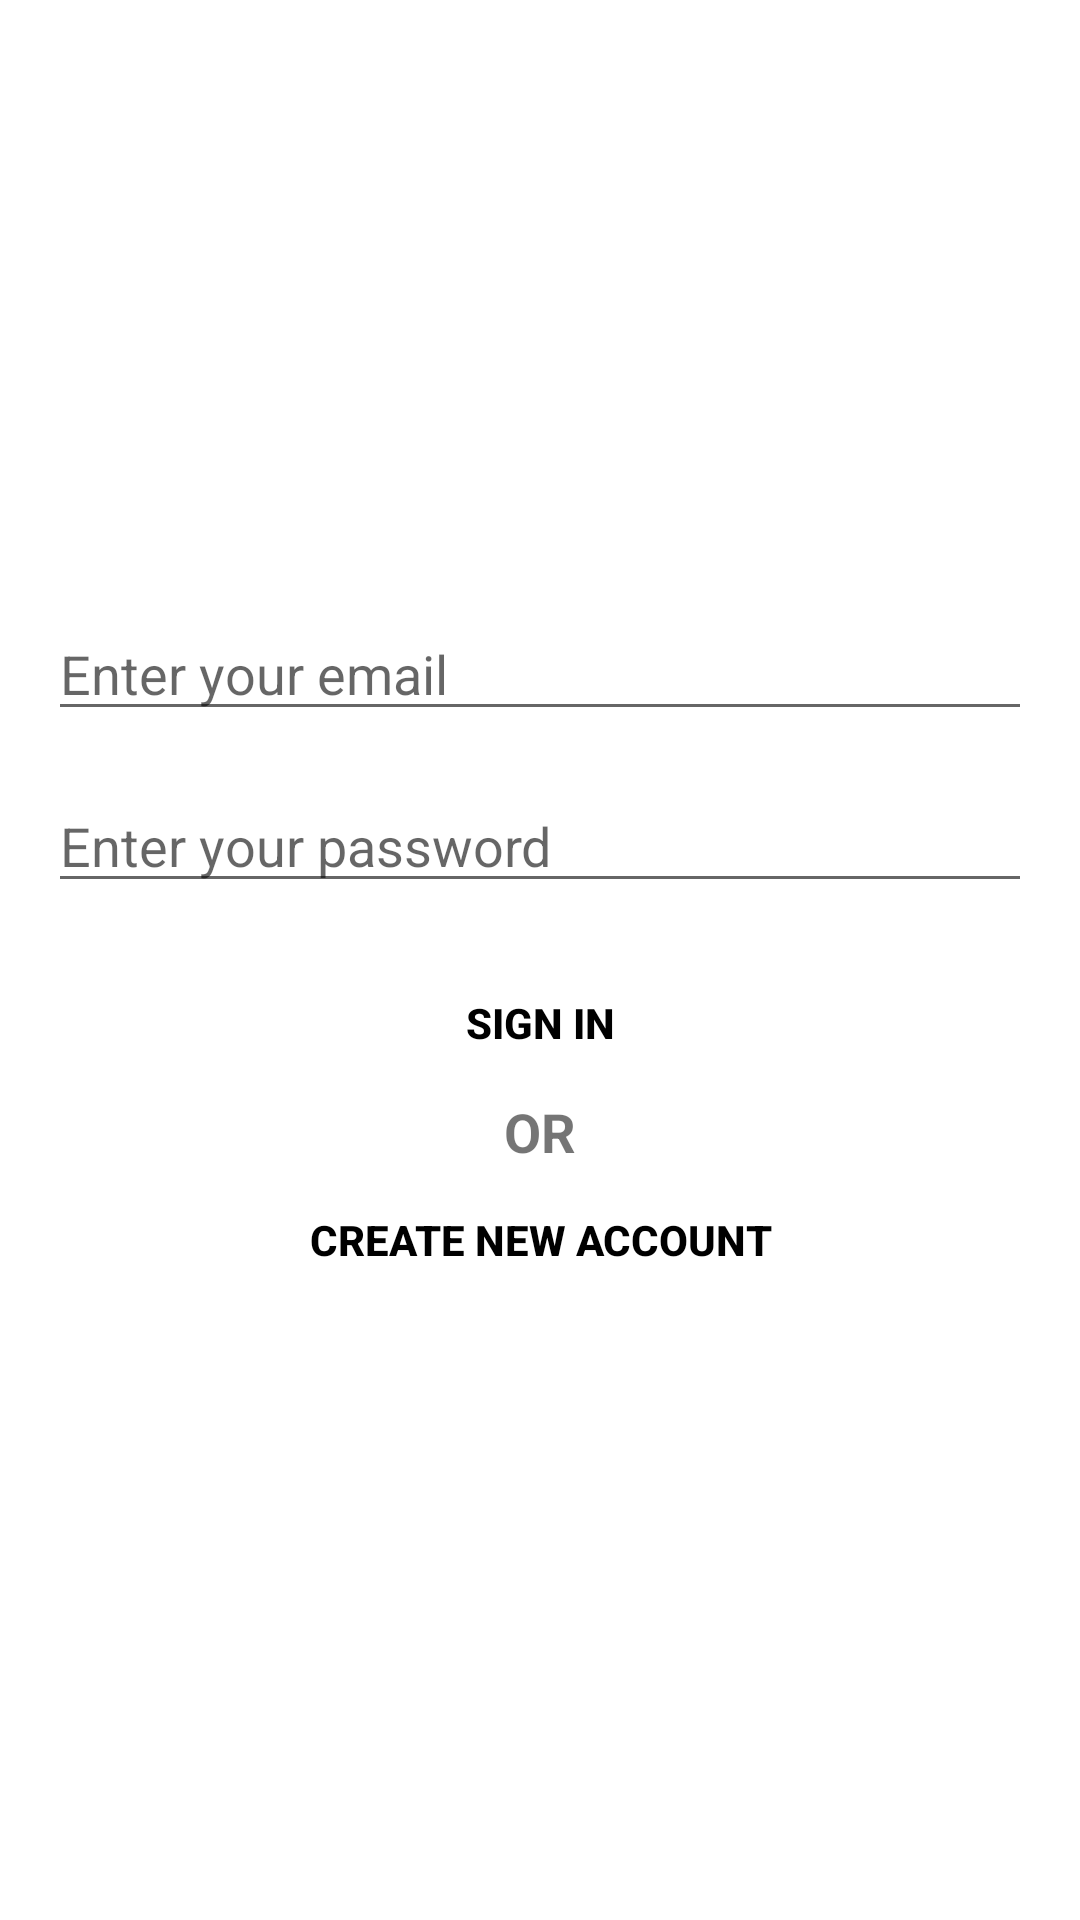

Android layout source for this screen:
<!-- AndroidManifest.xml: application theme Theme.MExpenseDemo -->
<!-- res/layout/activity_login.xml -->
<?xml version="1.0" encoding="utf-8"?>
<LinearLayout
    xmlns:android="http://schemas.android.com/apk/res/android"
    android:gravity="center"
    android:orientation="vertical"
    xmlns:tools="http://schemas.android.com/tools"
    android:layout_width="match_parent"
    android:layout_height="match_parent"
    tools:context=".LoginActivity"
    android:padding="16dp">

    <ProgressBar
        android:id="@+id/login_progress"
        style="?android:attr/progressBarStyleLarge"
        android:visibility="gone"
        android:layout_width="wrap_content"
        android:layout_height="wrap_content"/>
    <LinearLayout
        android:layout_width="match_parent"
        android:orientation="vertical"
        android:id="@+id/email_login_form"
        android:layout_height="wrap_content">

        <AutoCompleteTextView
            android:id="@+id/email_input"
            android:inputType="textEmailAddress"
            android:maxLines="1"
            android:hint="Enter your email"
            android:layout_width="match_parent"
            android:layout_height="wrap_content"/>
        <EditText
            android:id="@+id/password_input"
            android:hint="Enter your password"
            android:inputType="textPassword"
            android:layout_marginTop="16dp"
            android:maxLines="1"
            android:layout_width="match_parent"
            android:layout_height="wrap_content"/>
        <Button
            android:id="@+id/btn_login"
            android:text="Sign In"
            android:textColor="@color/black"
            android:background="@android:color/transparent"
            android:layout_marginTop="16dp"
            android:textStyle="bold"
            android:layout_width="match_parent"
            android:layout_height="wrap_content"/>
        <TextView
            android:textStyle="bold"
            android:text="OR"
            android:textSize="18sp"
            android:gravity="center_horizontal"
            android:layout_width="match_parent"
            android:layout_height="wrap_content"/>
        <Button
            android:id="@+id/btn_createaccount"
            android:text="Create new account"
            android:textColor="@color/black"
            android:background="@android:color/transparent"
            android:textStyle="bold"
            android:layout_width="match_parent"
            android:layout_height="wrap_content"/>
    </LinearLayout>

</LinearLayout>
<!-- resources referenced by this layout -->
<resources>
  <color name="black">#FF000000</color>
  <style name="Theme.MExpenseDemo" parent="Theme.MaterialComponents.DayNight.DarkActionBar">
          
          <item name="colorPrimary">@color/purple_500</item>
          <item name="colorPrimaryVariant">@color/purple_700</item>
          <item name="colorOnPrimary">@color/white</item>
          
          <item name="colorSecondary">@color/teal_200</item>
          <item name="colorSecondaryVariant">@color/teal_700</item>
          <item name="colorOnSecondary">@color/black</item>
          
          <item name="android:statusBarColor" tools:targetApi="l">?attr/colorPrimaryVariant</item>
          
      </style>
  <color name="purple_500">#FF6200EE</color>
  <color name="purple_700">#FF3700B3</color>
  <color name="white">#FFFFFFFF</color>
  <color name="teal_200">#FF03DAC5</color>
  <color name="teal_700">#FF018786</color>
</resources>
